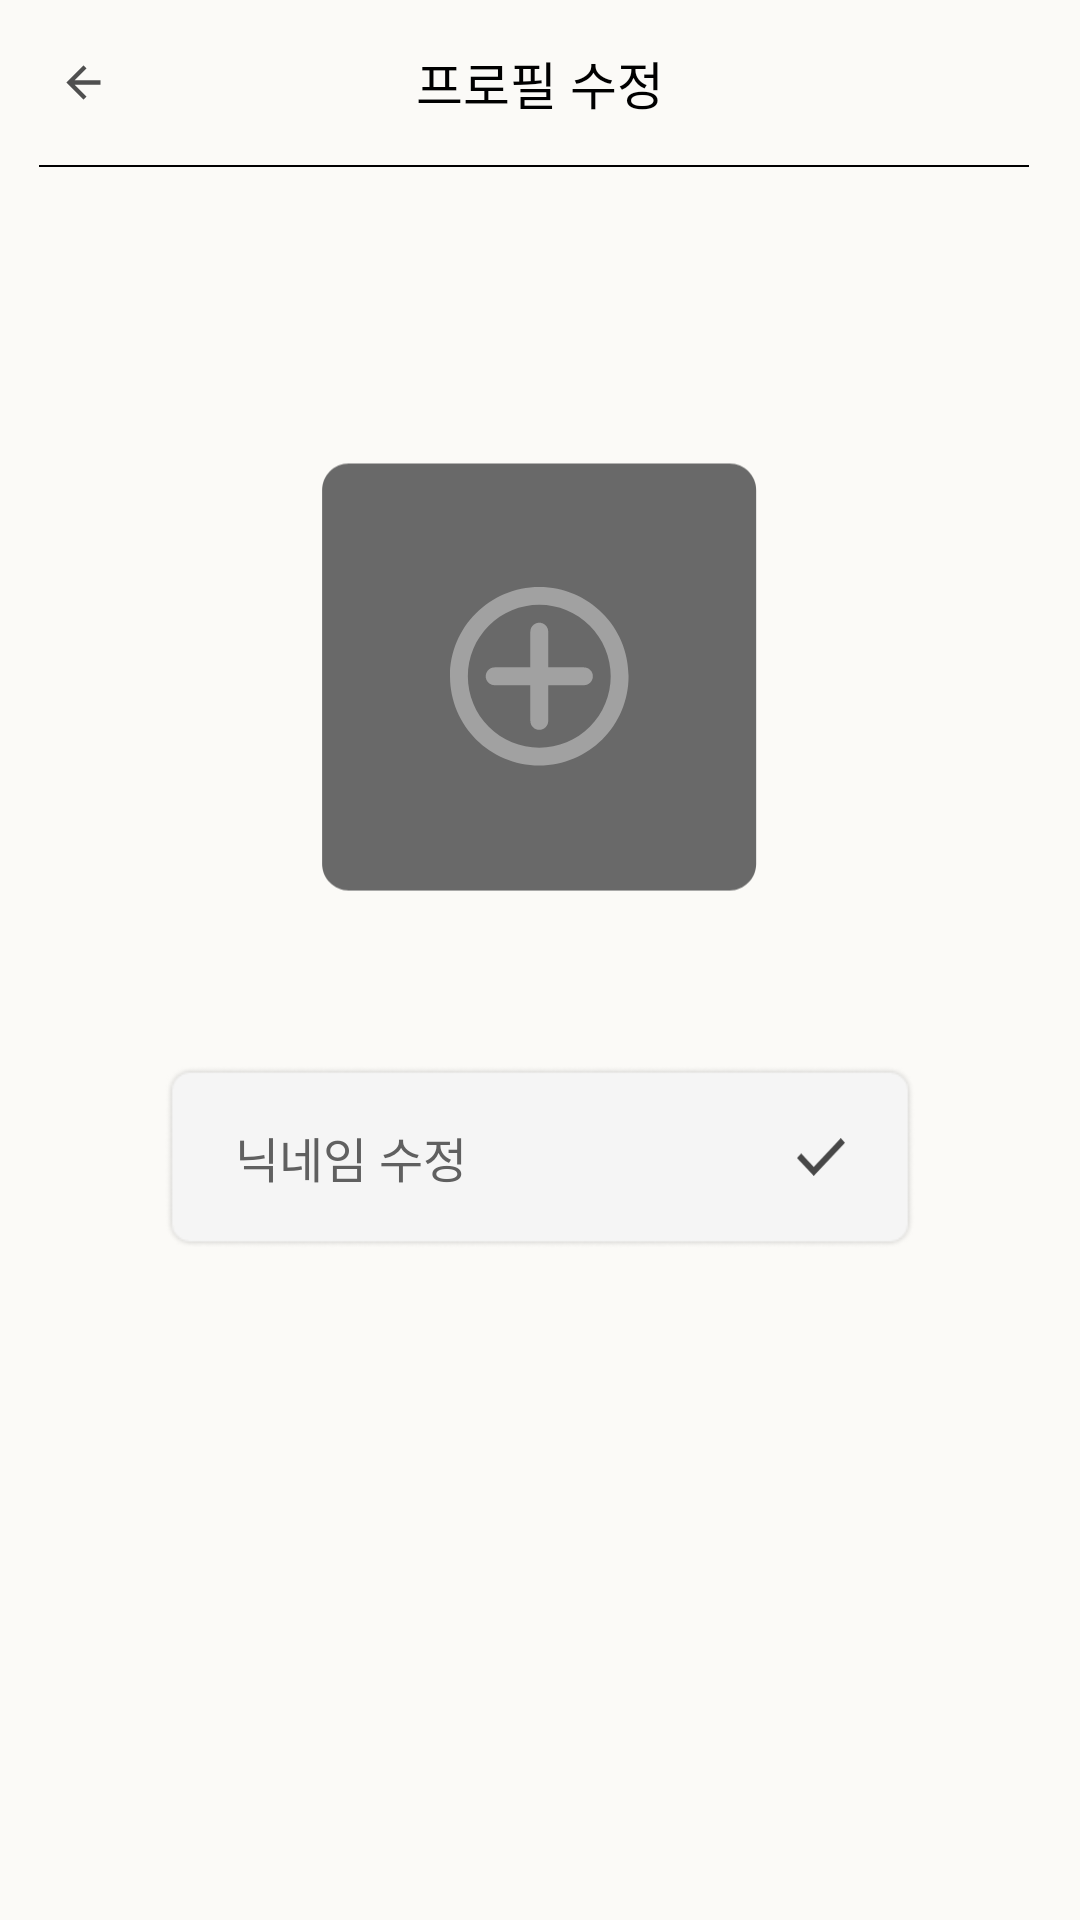

Here is an Android app screen rendered from its layout file. Give the layout XML and the strings, colors and styles it references.
<!-- AndroidManifest.xml: application theme Theme.SplashEx -->
<!-- res/layout/fragment_my_profile_change.xml -->
<?xml version="1.0" encoding="utf-8"?>
<androidx.constraintlayout.widget.ConstraintLayout xmlns:android="http://schemas.android.com/apk/res/android"
    android:layout_width="match_parent"
    android:layout_height="match_parent"
    xmlns:app="http://schemas.android.com/apk/res-auto"
    android:background="#FBFAF7">

    <LinearLayout
        android:id="@+id/fragment_top"
        android:layout_width="match_parent"
        android:layout_height="wrap_content"
        android:orientation="vertical"
        android:paddingTop="15dp"
        app:layout_constraintTop_toTopOf="parent">

        <LinearLayout
            android:layout_width="match_parent"
            android:layout_height="wrap_content"
            android:layout_gravity="center"
            android:orientation="horizontal">

            <ImageView
                android:id="@+id/iv_back_arrow"
                android:layout_width="0dp"
                android:layout_height="wrap_content"
                android:layout_gravity="center"
                android:layout_marginStart="10dp"
                android:layout_weight="1"
                android:src="@drawable/ic_arrow_back" />

            <TextView
                android:id="@+id/tv_my_page"
                android:layout_width="0dp"
                android:layout_height="wrap_content"
                android:layout_gravity="center"
                android:layout_weight="8"
                android:layout_marginStart="-10dp"
                android:fontFamily="@font/pretendard_regular"
                android:gravity="center_horizontal"
                android:text="프로필 수정"
                android:textColor="@color/black"
                android:textSize="17sp" />

            <Space
                android:layout_width="0dp"
                android:layout_height="match_parent"
                android:layout_gravity="right"
                android:layout_weight="1" />

        </LinearLayout>

        <View
            android:id="@+id/view_line"
            android:layout_width="330dp"
            android:layout_height="2px"
            android:layout_marginStart="13dp"
            android:layout_marginTop="15dp"
            android:layout_marginBottom="5dp"
            android:background="@color/black" />

    </LinearLayout>

    <ImageView
        android:id="@+id/iv_my_page_profile_change_profile"
        android:layout_width="150dp"
        android:layout_height="150dp"
        android:src="@drawable/ic_mypage_profile"
        android:layout_marginTop="90dp"
        app:layout_constraintTop_toBottomOf="@id/fragment_top"
        app:layout_constraintStart_toStartOf="parent"
        app:layout_constraintEnd_toEndOf="parent"/>

    <ImageView
        android:layout_width="60dp"
        android:layout_height="60dp"
        android:src="@drawable/ic_my_page_profile_change_icon"
        app:layout_constraintTop_toTopOf="@id/iv_my_page_profile_change_profile"
        app:layout_constraintBottom_toBottomOf="@id/iv_my_page_profile_change_profile"
        app:layout_constraintStart_toStartOf="@id/iv_my_page_profile_change_profile"
        app:layout_constraintEnd_toEndOf="@id/iv_my_page_profile_change_profile"/>

    <ImageView
        android:id="@+id/iv_my_page_nick_name_change"
        android:layout_width="250dp"
        android:layout_height="70dp"
        android:src="@drawable/img_mypage_nick_name_change"
        android:layout_marginTop="50dp"
        app:layout_constraintTop_toBottomOf="@id/iv_my_page_profile_change_profile"
        app:layout_constraintStart_toStartOf="parent"
        app:layout_constraintEnd_toEndOf="parent"/>

    <LinearLayout
        android:layout_width="wrap_content"
        android:layout_height="wrap_content"
        app:layout_constraintTop_toTopOf="@id/iv_my_page_nick_name_change"
        app:layout_constraintBottom_toBottomOf="@id/iv_my_page_nick_name_change"
        app:layout_constraintStart_toStartOf="@id/iv_my_page_nick_name_change"
        app:layout_constraintEnd_toEndOf="@id/iv_my_page_nick_name_change"
        android:orientation="horizontal">

        <EditText
            android:id="@+id/et_my_page_nick_name_change"
            android:layout_width="wrap_content"
            android:layout_height="wrap_content"
            android:hint="닉네임 수정"
            android:textSize="16sp"
            android:fontFamily="@font/pretendard_semibold"
            android:background="@null"
            android:textColorHint="#606060"
            android:layout_gravity="center"/>

        <ImageView
            android:id="@+id/iv_my_page_nick_name_change_arrow"
            android:layout_width="16dp"
            android:layout_height="16dp"
            android:src="@drawable/ic_my_page_profile_change_nick_name_check"
            android:layout_gravity="center"
            android:layout_marginStart="110dp"/>
    </LinearLayout>

</androidx.constraintlayout.widget.ConstraintLayout>
<!-- resources referenced by this layout -->
<resources>
  <color name="black">#FF000000</color>
  <!-- drawable ic_arrow_back (drawable) -->
  <vector xmlns:android="http://schemas.android.com/apk/res/android"
      android:width="25dp"
      android:height="25dp"
      android:viewportWidth="38"
      android:viewportHeight="38">
    <path
        android:pathData="M14.477,20.083L20.544,26.15L19,27.667L10.333,19L19,10.333L20.544,11.85L14.477,17.917H27.667V20.083H14.477Z"
        android:fillColor="#4F4F4F"/>
  </vector>
  <!-- drawable ic_my_page_profile_change_nick_name_check (drawable) -->
  <vector xmlns:android="http://schemas.android.com/apk/res/android"
      android:width="28dp"
      android:height="22dp"
      android:viewportWidth="28"
      android:viewportHeight="22">
    <path
        android:pathData="M9.791,22L0,11.572L2.448,8.965L9.791,16.786L25.552,0L28,2.607L9.791,22Z"
        android:fillColor="#474747"/>
  </vector>
  <!-- drawable ic_mypage_profile (drawable) -->
  <vector xmlns:android="http://schemas.android.com/apk/res/android"
      android:width="253dp"
      android:height="248dp"
      android:viewportWidth="253"
      android:viewportHeight="248">
    <path
        android:pathData="M4,19C4,10.72 10.72,4 19,4H233.03C241.32,4 248.03,10.72 248.03,19V229C248.03,237.28 241.32,244 233.03,244H19C10.72,244 4,237.28 4,229V19Z"
        android:fillColor="#696969"/>
  </vector>
  <style name="Theme.SplashEx" parent="Base.Theme.Booking">
          <item name="android:windowSplashScreenBackground" tools:targetApi="S">#FBFAF7</item>
          <item name="android:windowSplashScreenAnimatedIcon" tools:targetApi="S">@drawable/splash</item>
          <item name="android:windowSplashScreenIconBackgroundColor" tools:targetApi="S">@null</item>
          <item name="android:windowSplashScreenAnimationDuration" tools:targetApi="S">200</item>
          <item name="android:windowSplashScreenBrandingImage" tools:targetApi="S">@drawable/splash_branding_txt</item>
      </style>
  <style name="Base.Theme.Booking" parent="Theme.AppCompat.DayNight.NoActionBar">
          
          
          
      </style>
  <!-- drawable splash (drawable) -->
  <inset xmlns:android="http://schemas.android.com/apk/res/android"
      android:drawable="@drawable/ic_booking_logo"
      android:insetLeft="42dp"
      android:insetRight="42dp"
      android:insetTop="32dp"
      android:insetBottom="32dp"/>
  <!-- drawable splash_branding_txt (drawable) -->
  <?xml version="1.0" encoding="utf-8"?>
  <layer-list xmlns:android="http://schemas.android.com/apk/res/android">
      <item
          android:drawable="@drawable/ic_booking_logo_txt"
          android:gravity="center"
          android:width="150dp"
          android:height="40dp"/>
  </layer-list>
</resources>
